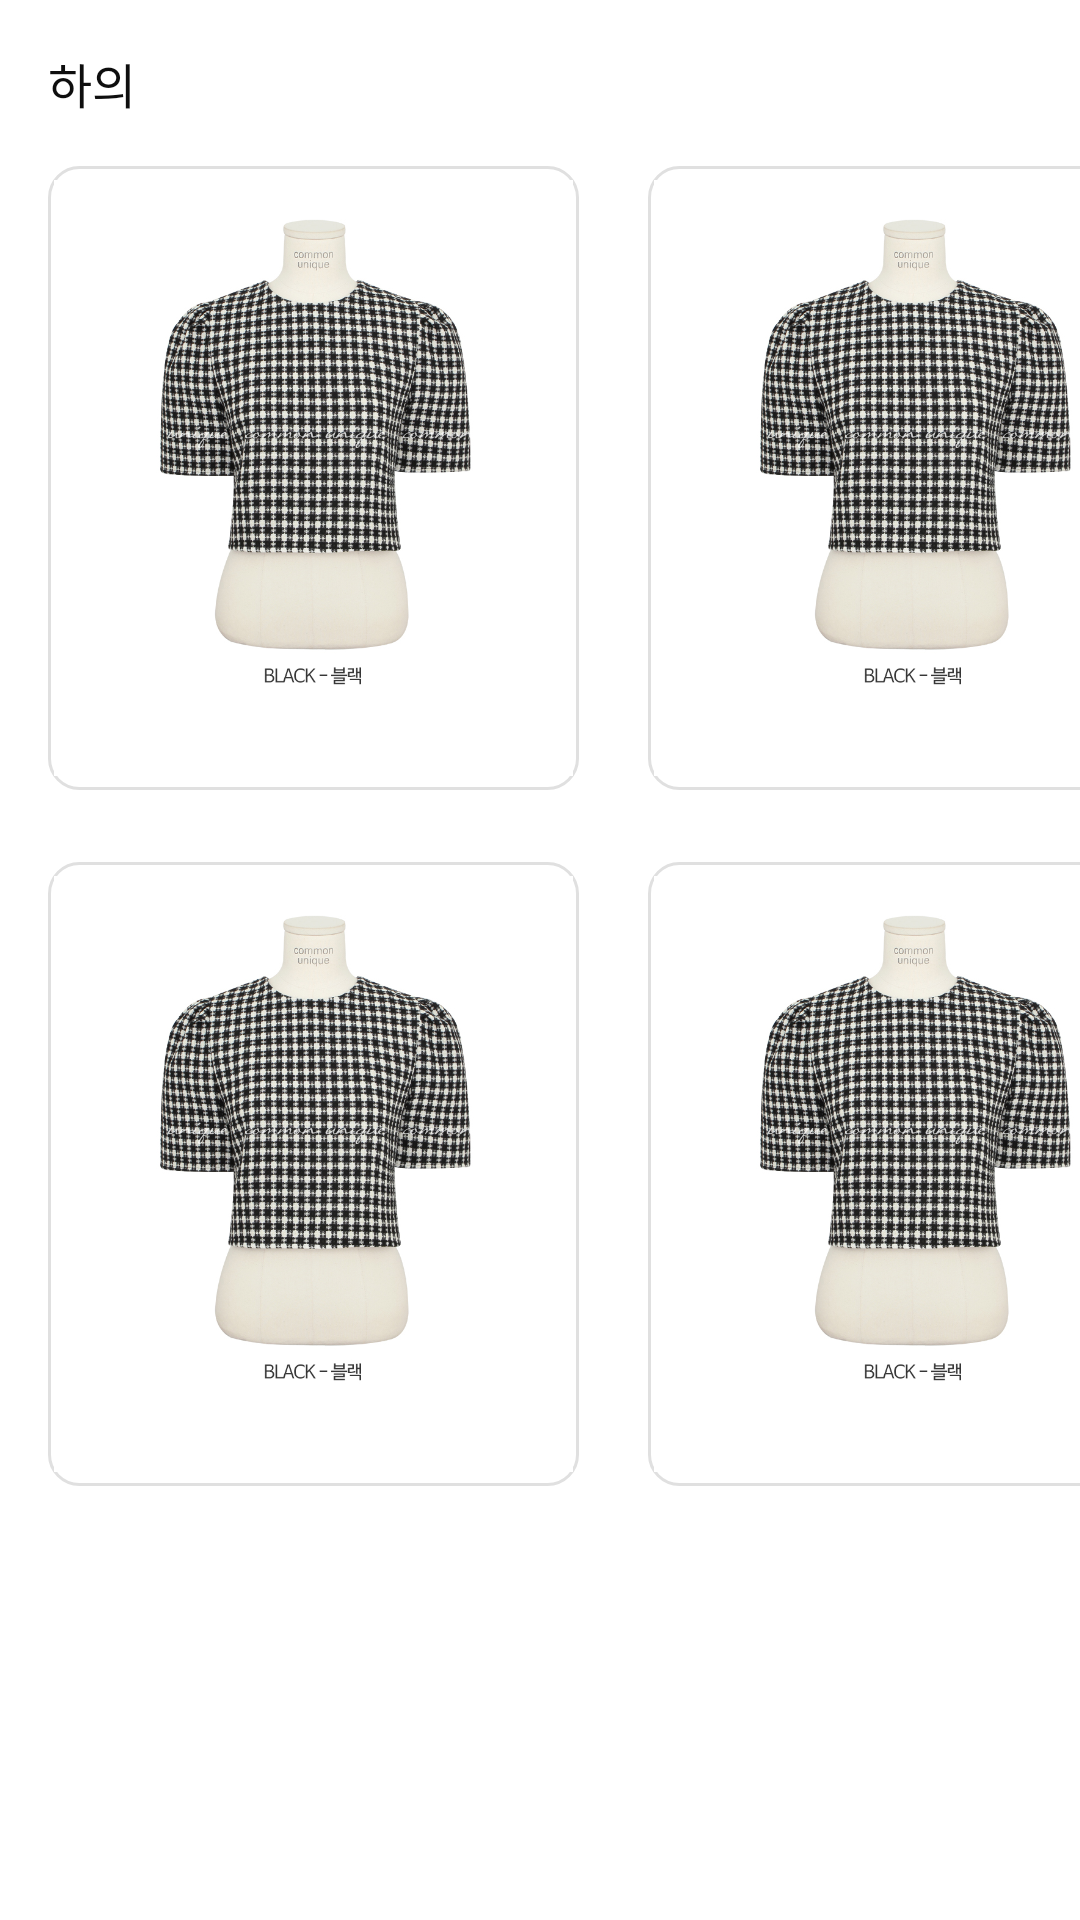

The Android layout XML behind this screen, and the referenced resources:
<!-- AndroidManifest.xml: application theme Theme.ClosetProject -->
<!-- res/layout/fragment_f__ex02item.xml -->
<?xml version="1.0" encoding="utf-8"?>
<androidx.constraintlayout.widget.ConstraintLayout xmlns:android="http://schemas.android.com/apk/res/android"
    xmlns:app="http://schemas.android.com/apk/res-auto"
    xmlns:tools="http://schemas.android.com/tools"
    android:id="@+id/frameLayout6"
    android:layout_width="match_parent"
    android:layout_height="match_parent"
    tools:context=".f_Ex02item">

    <TextView
        android:id="@+id/textView37"
        android:layout_width="wrap_content"
        android:layout_height="wrap_content"
        android:layout_marginStart="16dp"
        android:layout_marginTop="16dp"
        android:text="하의"
        android:textColor="#0E0E0E"
        android:textSize="16sp"
        app:layout_constraintStart_toStartOf="parent"
        app:layout_constraintTop_toTopOf="parent" />

    <ImageView
        android:id="@+id/imageView38"
        android:layout_width="177dp"
        android:layout_height="208dp"
        android:layout_marginStart="23dp"
        android:background="@drawable/nemo"
        android:src="@drawable/p_tano"
        app:layout_constraintStart_toEndOf="@+id/imageView39"
        app:layout_constraintTop_toTopOf="@+id/imageView39" />

    <ImageView
        android:id="@+id/imageView39"
        android:layout_width="177dp"
        android:layout_height="208dp"
        android:layout_marginStart="16dp"
        android:layout_marginTop="16dp"
        android:background="@drawable/nemo"
        android:src="@drawable/p_tano"
        app:layout_constraintStart_toStartOf="parent"
        app:layout_constraintTop_toBottomOf="@+id/textView37" />

    <ImageView
        android:id="@+id/imageView40"
        android:layout_width="177dp"
        android:layout_height="208dp"
        android:layout_marginStart="23dp"
        android:background="@drawable/nemo"
        android:src="@drawable/p_tano"
        app:layout_constraintStart_toEndOf="@+id/imageView41"
        app:layout_constraintTop_toTopOf="@+id/imageView41" />

    <ImageView
        android:id="@+id/imageView41"
        android:layout_width="177dp"
        android:layout_height="208dp"
        android:layout_marginStart="16dp"
        android:layout_marginTop="24dp"
        android:background="@drawable/nemo"
        android:src="@drawable/p_tano"
        app:layout_constraintStart_toStartOf="parent"
        app:layout_constraintTop_toBottomOf="@+id/imageView39" />

    <ImageView
        android:id="@+id/imageView42"
        android:layout_width="25dp"
        android:layout_height="30dp"
        android:layout_marginEnd="4dp"
        android:layout_marginBottom="4dp"
        android:src="@drawable/hearts_heart_love_favorite_5565"
        app:layout_constraintBottom_toBottomOf="@+id/imageView40"
        app:layout_constraintEnd_toEndOf="@+id/imageView40" />

    <ImageView
        android:id="@+id/imageView44"
        android:layout_width="25dp"
        android:layout_height="30dp"
        android:layout_marginEnd="4dp"
        android:layout_marginBottom="4dp"
        android:src="@drawable/hearts_heart_love_favorite_5565"
        app:layout_constraintBottom_toBottomOf="@+id/imageView41"
        app:layout_constraintEnd_toEndOf="@+id/imageView41" />

    <ImageView
        android:id="@+id/imageView45"
        android:layout_width="25dp"
        android:layout_height="30dp"
        android:layout_marginEnd="4dp"
        android:layout_marginBottom="4dp"
        android:src="@drawable/hearts_heart_love_favorite_5565"
        app:layout_constraintBottom_toBottomOf="@+id/imageView38"
        app:layout_constraintEnd_toEndOf="@+id/imageView38" />

    <ImageView
        android:id="@+id/imageView46"
        android:layout_width="25dp"
        android:layout_height="30dp"
        android:layout_marginEnd="4dp"
        android:layout_marginBottom="4dp"
        android:src="@drawable/hearts_heart_love_favorite_5565"
        app:layout_constraintBottom_toBottomOf="@+id/imageView39"
        app:layout_constraintEnd_toEndOf="@+id/imageView39" />
</androidx.constraintlayout.widget.ConstraintLayout>
<!-- resources referenced by this layout -->
<resources>
  <!-- drawable nemo (drawable) -->
  <?xml version="1.0" encoding="utf-8"?>
  <shape xmlns:android="http://schemas.android.com/apk/res/android"
      android:shape="rectangle">
      <stroke
          android:width="1dp"
          android:color="#E0E0E0" />
      <corners
          android:bottomLeftRadius="10dp"
          android:bottomRightRadius="10dp"
          android:topLeftRadius="10dp"
          android:topRightRadius="10dp" />
      <padding
          android:bottom="2dp"
          android:left="2dp"
          android:right="2dp"
          android:top="2dp" />
      <solid android:color="#ffffff" />
  </shape>
  <!-- drawable p_tano: jpg bitmap (drawable, 308356 bytes) -->
  <style name="Theme.ClosetProject" parent="Theme.MaterialComponents.DayNight.NoActionBar">
          
          <item name="colorPrimary">@color/purple_500</item>
          <item name="colorPrimaryVariant">@color/purple_700</item>
          <item name="colorOnPrimary">@color/white</item>
          
          <item name="colorSecondary">@color/teal_200</item>
          <item name="colorSecondaryVariant">@color/teal_700</item>
          <item name="colorOnSecondary">@color/black</item>
          
          <item name="android:statusBarColor" tools:targetApi="l">@color/black</item>
          
      </style>
  <color name="purple_500">#FF6200EE</color>
  <color name="purple_700">#FF3700B3</color>
  <color name="white">#FFFFFFFF</color>
  <color name="teal_200">#FF03DAC5</color>
  <color name="teal_700">#FF018786</color>
  <color name="black">#FF000000</color>
</resources>
